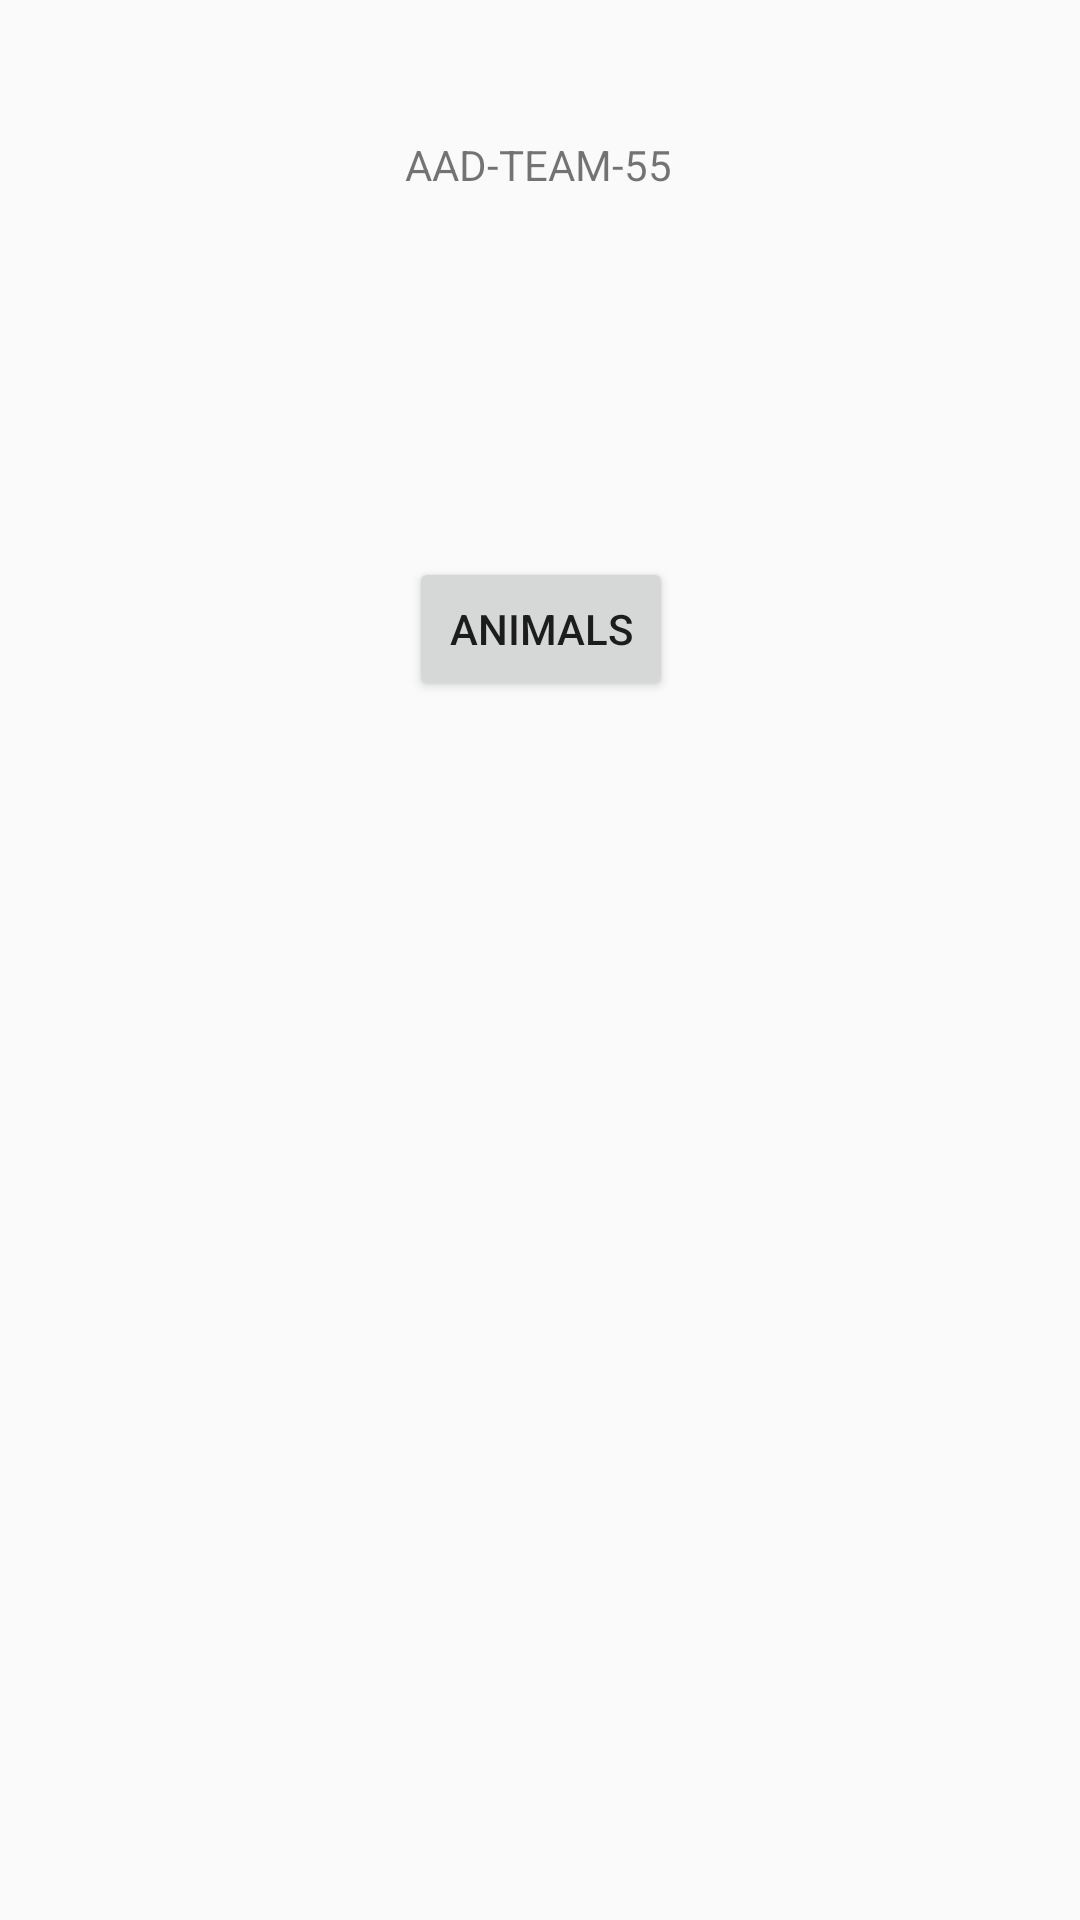

This screen was rendered from an Android layout file. Write that file and the resources it references.
<!-- AndroidManifest.xml: application theme AppTheme -->
<!-- res/layout/activity_main.xml -->
<?xml version="1.0" encoding="utf-8"?>
<android.support.constraint.ConstraintLayout xmlns:android="http://schemas.android.com/apk/res/android"
    xmlns:app="http://schemas.android.com/apk/res-auto"
    xmlns:tools="http://schemas.android.com/tools"
    android:layout_width="match_parent"
    android:layout_height="match_parent"
    tools:context=".MainActivity">

    <TextView
        android:id="@+id/textView"
        android:layout_width="wrap_content"
        android:layout_height="wrap_content"
        android:text="@string/team_name"
        app:layout_constraintBottom_toBottomOf="parent"
        app:layout_constraintHorizontal_bias="0.498"
        app:layout_constraintLeft_toLeftOf="parent"
        app:layout_constraintRight_toRightOf="parent"
        app:layout_constraintTop_toTopOf="parent"
        app:layout_constraintVertical_bias="0.073" />

    <Button
        android:id="@+id/animals"
        android:layout_width="wrap_content"
        android:layout_height="wrap_content"
        android:onClick="startAnimalActivity"
        android:text="@string/animals"
        app:layout_constraintBottom_toBottomOf="parent"
        app:layout_constraintEnd_toEndOf="parent"
        app:layout_constraintHorizontal_bias="0.501"
        app:layout_constraintStart_toStartOf="parent"
        app:layout_constraintTop_toBottomOf="@+id/textView"
        app:layout_constraintVertical_bias="0.23"/>

</android.support.constraint.ConstraintLayout>
<!-- resources referenced by this layout -->
<resources>
  <string name="animals">ANIMALS</string>
  <string name="team_name">AAD-TEAM-55</string>
  <style name="AppTheme" parent="Theme.AppCompat.Light.DarkActionBar">
          
          <item name="colorPrimary">@color/colorLakesBlue</item>
          <item name="colorPrimaryDark">@color/colorLakesDeepBlue</item>
          <item name="colorAccent">@color/colorLakesLightBlue</item>
      </style>
  <color name="colorLakesBlue">#3870BD</color>
  <color name="colorLakesDeepBlue">#13286B</color>
  <color name="colorLakesLightBlue">#529EE9</color>
</resources>
